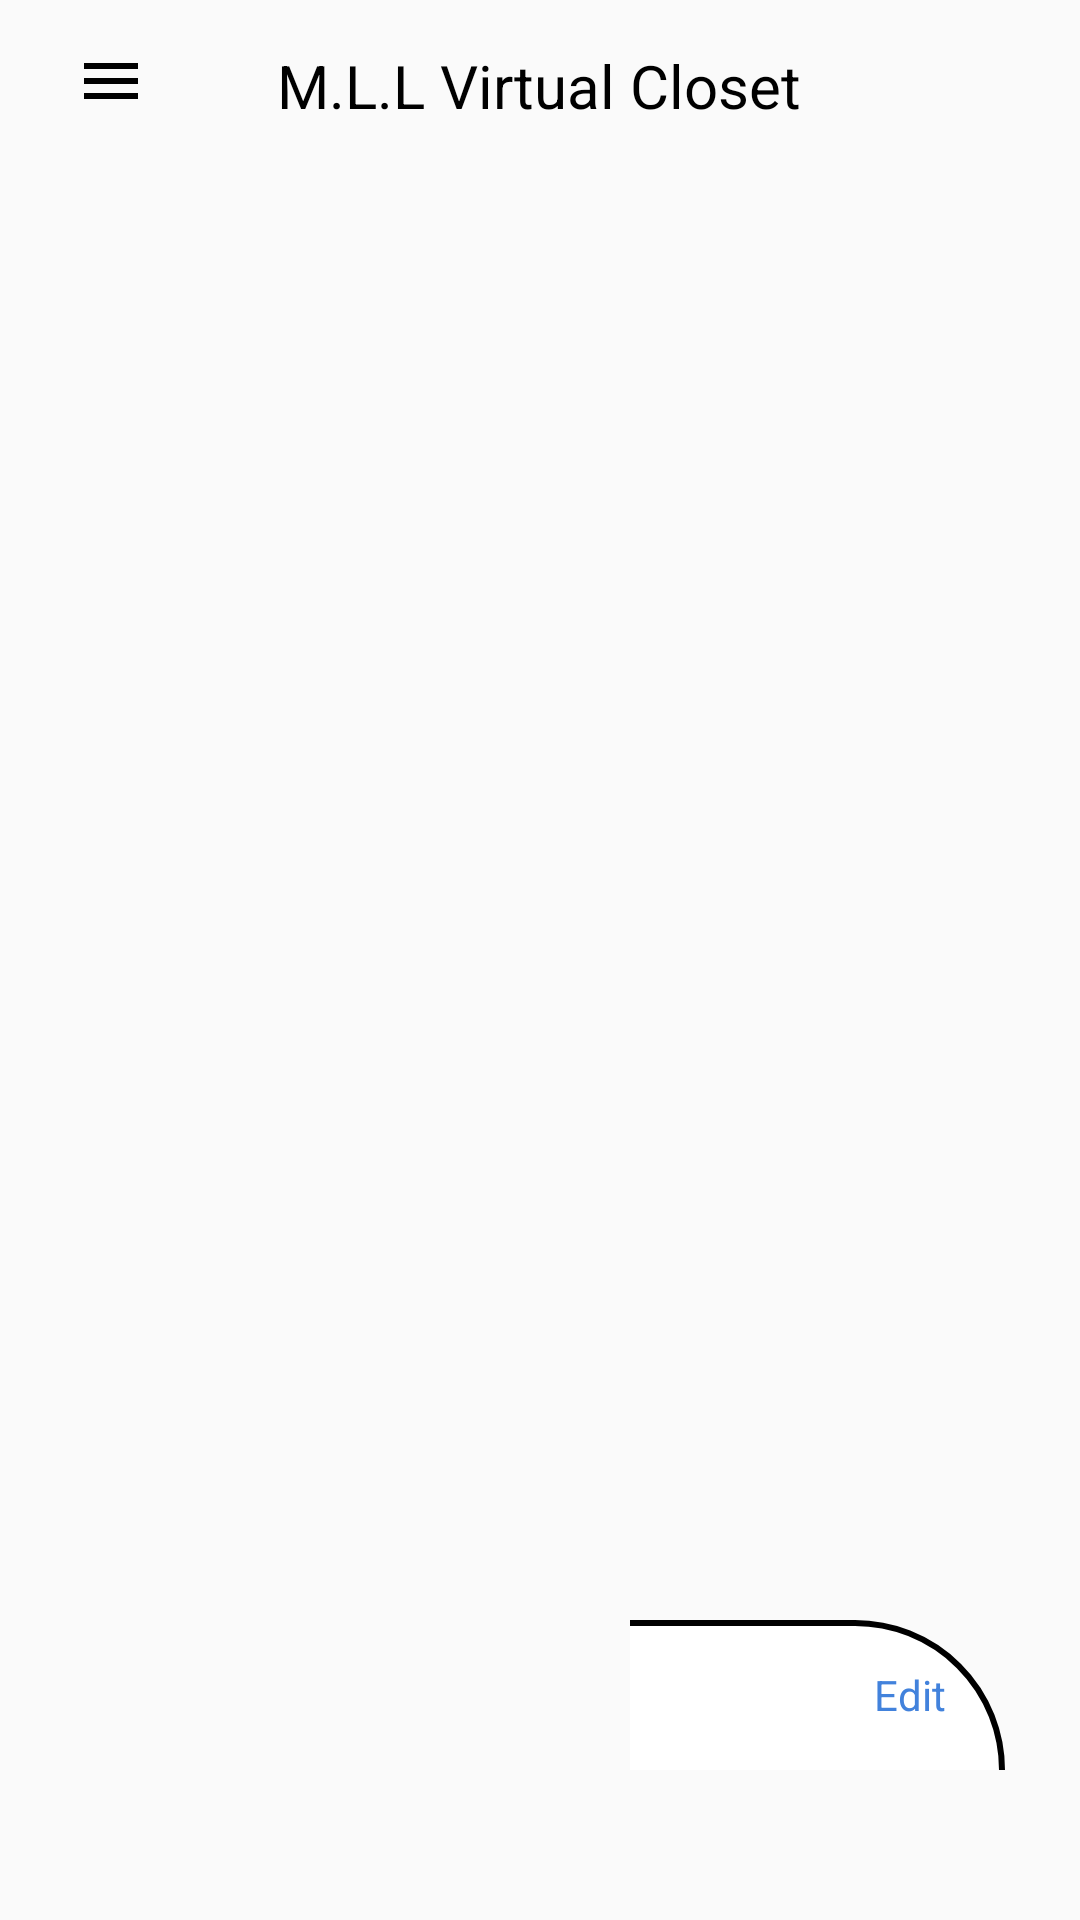

Android layout source for this screen:
<!-- AndroidManifest.xml: application theme Theme.MyApplication -->
<!-- res/layout/activity_home.xml -->
<?xml version="1.0" encoding="utf-8"?>
<RelativeLayout
    android:id="@+id/idRLContainer"
    xmlns:app="http://schemas.android.com/apk/res-auto"
    xmlns:tools="http://schemas.android.com/tools"
    xmlns:android="http://schemas.android.com/apk/res/android"
    android:layout_width="match_parent"
    android:layout_height="match_parent">

    <androidx.drawerlayout.widget.DrawerLayout
        android:id="@+id/drawerLayout"
        android:layout_width="match_parent"
        android:layout_height="match_parent"
        app:layout_constraintStart_toStartOf="parent"
        app:layout_constraintTop_toTopOf="parent"
        tools:context=".Home.Home" >

        <androidx.constraintlayout.widget.ConstraintLayout
            android:id="@+id/constraintLayout"
            android:layout_width="match_parent"
            android:layout_height="match_parent">

            <androidx.recyclerview.widget.RecyclerView
                android:id="@+id/recyclerView"
                android:layout_width="match_parent"
                android:layout_height="match_parent"
                android:layout_marginTop="50dp"
                app:layout_constraintStart_toStartOf="parent"
                app:layout_constraintTop_toTopOf="parent"
                tools:listitem="@layout/cloth_adapter">

            </androidx.recyclerview.widget.RecyclerView>

            <FrameLayout
                android:layout_width="match_parent"
                android:layout_height="wrap_content"
                android:layout_marginTop="15dp"
                app:layout_constraintStart_toStartOf="parent"
                app:layout_constraintTop_toTopOf="parent">

                <ImageButton
                    android:id="@+id/openNav"
                    android:layout_width="24dp"
                    android:layout_height="24dp"
                    android:layout_marginStart="25dp"
                    android:background="@drawable/ic_menu"
                    android:contentDescription="open nav"
                    tools:ignore="TouchTargetSizeCheck" />

                <TextView
                    android:id="@+id/appName"
                    android:layout_width="wrap_content"
                    android:layout_height="wrap_content"
                    android:layout_gravity="center"
                    android:text="M.L.L Virtual Closet"
                    android:textColor="@color/black"
                    android:textSize="20sp" />

                <ImageButton
                    android:id="@+id/wishlist"
                    android:layout_width="24dp"
                    android:layout_height="24dp"
                    android:layout_marginEnd="25dp"
                    android:layout_gravity="end"
                    android:background="@drawable/ic_shopping_cart"
                    android:contentDescription="refresh"
                    tools:ignore="TouchTargetSizeCheck" />
            </FrameLayout>

            <RelativeLayout
                android:layout_width="125dp"
                android:layout_height="50dp"
                android:layout_marginEnd="25dp"
                android:layout_marginBottom="50dp"
                app:layout_constraintBottom_toBottomOf="@+id/constraintLayout"
                app:layout_constraintEnd_toEndOf="@+id/constraintLayout">


                <androidx.appcompat.widget.SwitchCompat
                    android:id="@+id/switchOnOff"
                    android:layout_width="125dp"
                    android:layout_height="50dp"
                    android:thumb="@drawable/thumb_backgrounds"
                    app:showText="false"
                    app:track="@drawable/track_backgrounds"
                    tools:ignore="VisualLintOverlap,VisualLintBounds" />

                <LinearLayout
                    android:layout_width="125dp"
                    android:layout_height="50dp"
                    android:orientation="horizontal"
                    android:weightSum="2"
                    tools:ignore="VisualLintBounds">

                    <TextView
                        android:id="@+id/tvSwitchNo"
                        android:layout_width="0dp"
                        android:layout_height="67dp"
                        android:layout_gravity="center"
                        android:layout_weight="1"
                        android:gravity="center"
                        android:text="View"
                        android:textColor="@color/white"
                        android:textSize="14sp"
                        tools:ignore="HardcodedText,TextContrastCheck,VisualLintBounds" />

                    <TextView
                        android:id="@+id/tvSwitchYes"
                        android:layout_width="2dp"
                        android:layout_height="68dp"
                        android:layout_gravity="center"
                        android:layout_weight="1"
                        android:gravity="center"
                        android:text="Edit"
                        android:textColor="#4282DC"
                        android:textSize="14sp"
                        tools:ignore="HardcodedText,TextContrastCheck,VisualLintBounds" />


                </LinearLayout>

            </RelativeLayout>

        </androidx.constraintlayout.widget.ConstraintLayout>

        <com.google.android.material.navigation.NavigationView
            android:id="@+id/naviView"
            android:layout_width="match_parent"
            android:layout_height="match_parent"
            android:layout_gravity="start"
            android:background="@drawable/background_adam"
            android:theme="@style/Theme.AppCompat"
            app:headerLayout="@layout/header_navigation_drawer"
            app:menu="@menu/navigation_drawer">

            <com.google.android.material.button.MaterialButton
                android:id="@+id/uploadBT"
                android:layout_width="55dp"
                android:layout_height="50dp"
                android:layout_gravity="bottom"
                android:layout_marginStart="25dp"
                android:layout_marginBottom="60dp"
                android:theme="@style/Theme.MaterialComponents"
                app:icon="@android:drawable/stat_sys_upload_done" />

        </com.google.android.material.navigation.NavigationView>


    </androidx.drawerlayout.widget.DrawerLayout>

</RelativeLayout>
<!-- res/layout/cloth_adapter.xml (included above) -->
<?xml version="1.0" encoding="utf-8"?>
<androidx.constraintlayout.widget.ConstraintLayout
    xmlns:android="http://schemas.android.com/apk/res/android"
    xmlns:app="http://schemas.android.com/apk/res-auto"
    android:layout_width="wrap_content"
    android:layout_height="wrap_content"
    android:padding="15dp">

    <ImageView
        android:id="@+id/image"
        android:layout_width="150dp"
        android:layout_height="250dp"
        android:contentDescription="Cloth"
        app:layout_constraintStart_toStartOf="parent"
        app:layout_constraintTop_toTopOf="parent" />

    <TextView
        android:id="@+id/name"
        android:layout_width="150dp"
        android:layout_height="wrap_content"
        android:textSize="16sp"
        android:textColor="@color/black"
        app:layout_constraintTop_toBottomOf="@+id/image"
        app:layout_constraintStart_toStartOf="parent" />

    <TextView
        android:id="@+id/likes"
        android:layout_width="150dp"
        android:layout_height="wrap_content"
        android:textSize="12sp"
        android:textColor="@color/black"
        app:layout_constraintTop_toBottomOf="@+id/name"
        app:layout_constraintStart_toStartOf="parent" />

</androidx.constraintlayout.widget.ConstraintLayout>
<!-- res/layout/header_navigation_drawer.xml (included above) -->
<?xml version="1.0" encoding="utf-8"?>
<LinearLayout
    xmlns:android="http://schemas.android.com/apk/res/android"
    android:layout_width="match_parent"
    android:layout_height="wrap_content"
    android:orientation="vertical">

    <ImageView
        android:id="@+id/imageView"
        android:layout_width="325dp"
        android:layout_height="130dp"
        android:layout_marginStart="2dp"
        android:layout_marginTop="15dp"
        android:src="@drawable/banner"
        android:contentDescription="banner" />

    <TextView
        android:layout_width="wrap_content"
        android:layout_height="wrap_content"
        android:layout_marginStart="25dp"
        android:layout_marginTop="5dp"
        android:textColor="@color/black"
        android:textAppearance="@style/Headline.header"
        android:text="M.L.L Virtual Closet" />


</LinearLayout>
<!-- resources referenced by this layout -->
<resources>
  <color name="black">#FF000000</color>
  <color name="white">#FFFFFFFF</color>
  <!-- drawable background_adam (drawable) -->
  <?xml version="1.0" encoding="utf-8"?>
  <shape xmlns:android="http://schemas.android.com/apk/res/android"
      android:shape="rectangle">
      
      <gradient
          android:type="radial"
          android:centerX="100%"
          android:centerY="0%"
          android:gradientRadius="1000dp"
          android:endColor="#3A517B"
          android:centerColor="#A8468E"
          android:startColor="#F24538"/>
  
  </shape>
  <!-- drawable banner: png bitmap (drawable, 863384 bytes) -->
  <!-- drawable ic_menu (drawable) -->
  <?xml version="1.0" encoding="utf-8"?>
  <vector xmlns:android="http://schemas.android.com/apk/res/android"
      android:width="20dp"
      android:height="20dp"
      android:viewportWidth="24.0"
      android:viewportHeight="24.0">
  
      <path
          android:fillColor="#000000"
          android:pathData="M3,18h18v-2H3v2zm0-5h18v-2H3v2zm0-7v2h18V6H3z"/>
  </vector>
  <!-- drawable thumb_backgrounds (drawable) -->
  <?xml version="1.0" encoding="utf-8"?>
  <selector xmlns:android="http://schemas.android.com/apk/res/android">
  
      <item>
          <shape android:shape="rectangle">
              <solid android:color="#4282DC" />
  
              <corners android:radius="75dp" />
              <size android:width="150dp" android:height="100dp" />
          </shape>
      </item>
  </selector>
  <!-- drawable track_backgrounds (drawable) -->
  <?xml version="1.0" encoding="utf-8"?>
  <selector xmlns:android="http://schemas.android.com/apk/res/android">
      <item>
          <shape android:shape="rectangle">
              <solid android:color="@color/white" />
              <corners android:radius="75dp" />
              <stroke android:width="2dp" android:color="@color/blue" />
              <size android:height="20dp" />
          </shape>
      </item>
  </selector>
  <style name="Headline.header" parent="TextAppearance.Material3.HeadlineLarge">
          <item name="android:textSize">24sp</item>
      </style>
  <style name="Theme.MyApplication" parent="Theme.AppCompat.DayNight.NoActionBar">
          <item name="android:statusBarColor">@color/dark_blue</item>
      </style>
</resources>
